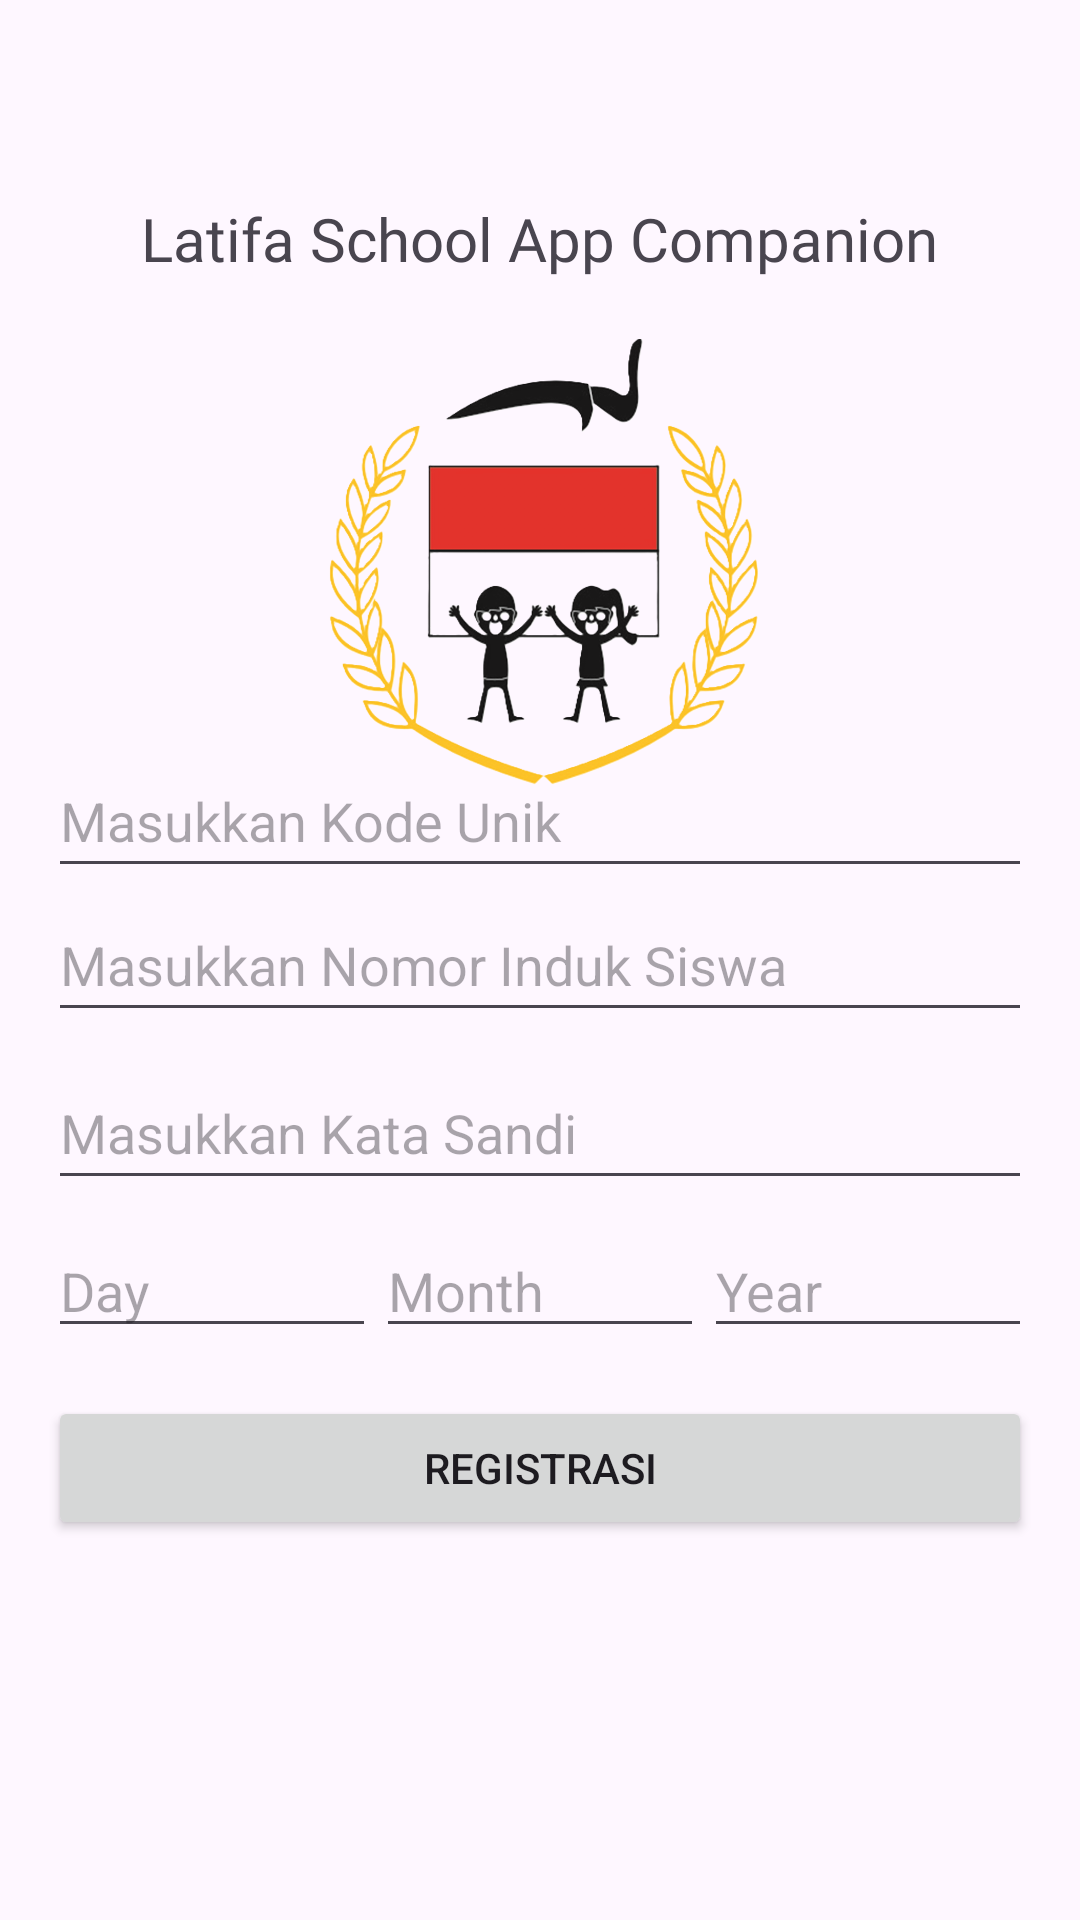

Android layout source for this screen:
<!-- AndroidManifest.xml: application theme Theme.Asesment3 -->
<!-- res/layout/activity_registrasi.xml -->
<?xml version="1.0" encoding="utf-8"?>
<RelativeLayout xmlns:android="http://schemas.android.com/apk/res/android"
    android:layout_width="match_parent"
    android:layout_height="match_parent"
    xmlns:tools="http://schemas.android.com/tools"
    android:padding="16dp"
    android:background="@drawable/img"
    tools:context=".login">

    <TextView
        android:id="@+id/judul"
        android:layout_width="wrap_content"
        android:layout_height="wrap_content"
        android:layout_centerHorizontal="true"
        android:fontFamily="@font/segoeuib"
        android:text="Latifa School App Companion"
        android:textSize="20sp"
        android:layout_marginTop="50dp"/>

    <ImageView
        android:layout_width="wrap_content"
        android:layout_height="150dp"
        android:src="@drawable/latifa_schoollogo"
        android:id="@+id/logologin"
        android:layout_below="@id/judul"
        android:layout_marginTop="20dp"/>

    <EditText
        android:id="@+id/kodedaftar"
        android:layout_width="match_parent"
        android:layout_height="wrap_content"
        android:hint="Masukkan Kode Unik"
        android:minHeight="48dp"
        android:inputType="number"
        android:layout_above="@id/nisdaftar"
        />

    <EditText
        android:layout_width="match_parent"
        android:layout_height="wrap_content"
        android:hint="Masukkan Nomor Induk Siswa"
        android:inputType="number"
        android:minHeight="48dp"
        android:id="@+id/nisdaftar"
        android:layout_centerInParent="true"/>

    <EditText
        android:id="@+id/katasandidaftar"
        android:layout_width="match_parent"
        android:layout_height="wrap_content"
        android:layout_marginTop="8dp"
        android:hint="Masukkan Kata Sandi"
        android:inputType="textPassword"
        android:minHeight="48dp"
        android:layout_below="@id/nisdaftar"
        />

    <LinearLayout
        android:layout_width="match_parent"
        android:layout_height="wrap_content"
        android:layout_below="@id/katasandidaftar"
        android:layout_marginTop="8dp"
        android:orientation="horizontal"
        android:id="@+id/linear">

        <EditText
            android:id="@+id/editTextDay"
            android:layout_width="0dp"
            android:layout_height="wrap_content"
            android:layout_weight="1"
            android:hint="Day"
            android:inputType="number"
            tools:ignore="TouchTargetSizeCheck" />

        <EditText
            android:id="@+id/editTextMonth"
            android:layout_width="0dp"
            android:layout_height="wrap_content"
            android:layout_weight="1"
            android:hint="Month"
            android:inputType="number"
            tools:ignore="TouchTargetSizeCheck" />

        <EditText
            android:id="@+id/editTextYear"
            android:layout_width="0dp"
            android:layout_height="wrap_content"
            android:layout_weight="1"
            android:hint="Year"
            android:inputType="number"
            tools:ignore="TouchTargetSizeCheck" />
    </LinearLayout>

    <androidx.appcompat.widget.AppCompatButton
        android:id="@+id/buttonlogin"
        android:layout_width="match_parent"
        android:layout_height="wrap_content"
        android:layout_below="@id/linear"
        android:layout_marginTop="16dp"
        android:text="Registrasi" />

</RelativeLayout>
<!-- resources referenced by this layout -->
<resources>
  <!-- drawable latifa_schoollogo: png bitmap (drawable, 653113 bytes) -->
  <style name="Theme.Asesment3" parent="Base.Theme.Asesment3" />
  <style name="Base.Theme.Asesment3" parent="Theme.Material3.DayNight.NoActionBar">
          
          
      </style>
</resources>
